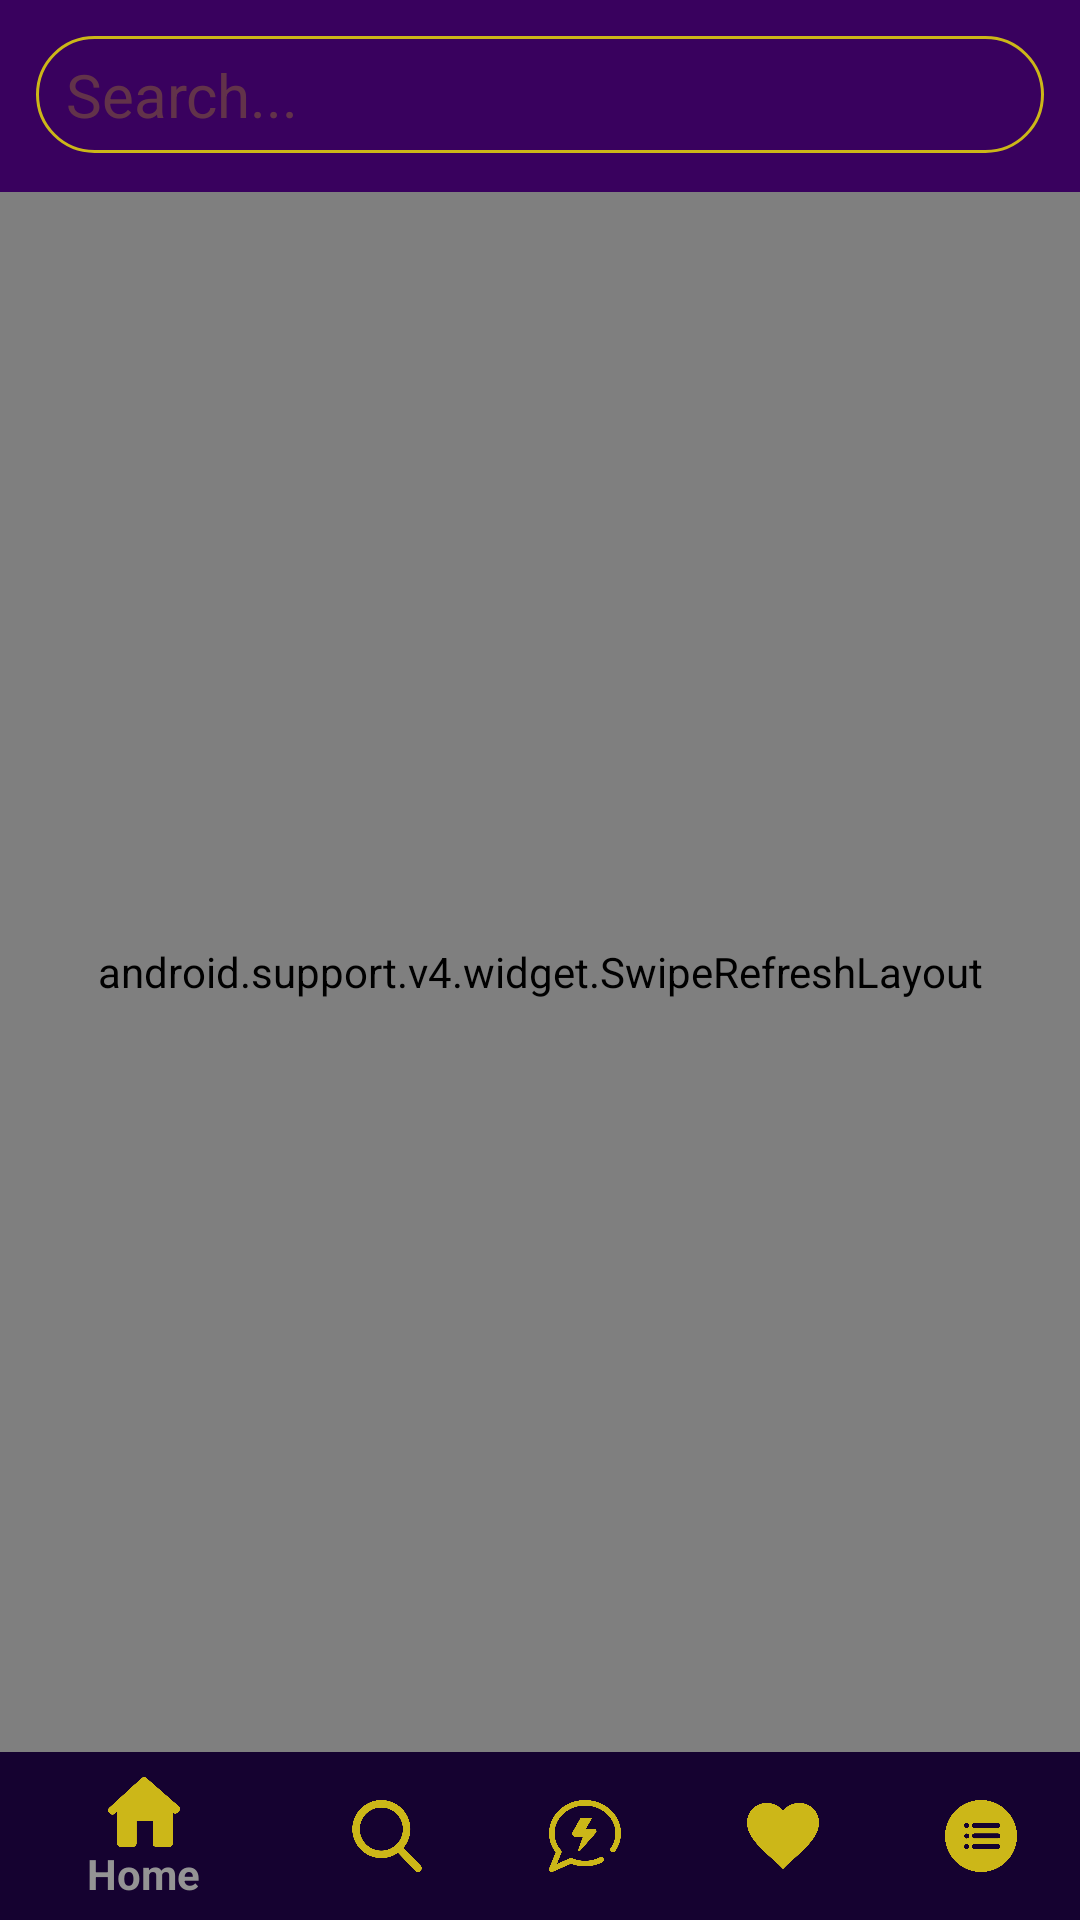

Reconstruct the res/layout file that produces this screen, plus the resources it refers to.
<!-- AndroidManifest.xml: application theme AppTheme -->
<!-- res/layout/activity_search.xml -->
<?xml version="1.0" encoding="utf-8"?>
<RelativeLayout xmlns:android="http://schemas.android.com/apk/res/android"
    xmlns:app="http://schemas.android.com/apk/res-auto"
    xmlns:tools="http://schemas.android.com/tools"
    android:layout_width="match_parent"
    android:layout_height="match_parent"
    android:background="@color/colorBackground"
    >

    <EditText
        android:layout_marginTop="10dp"
        android:layout_width="match_parent"
        android:layout_height="wrap_content"
        android:id="@+id/search_bar"
        android:background="@drawable/search_text_part"
        android:padding="4dp"
        android:hint="@string/ara"
        style="@style/textInputHintStyle"
        android:textColor="@color/colorAccent"
        android:textColorHint="@color/colorTint"
        android:layout_margin="12dp"
        android:textSize="20sp"
        android:paddingStart="10dp"
        />
    <android.support.v4.widget.SwipeRefreshLayout
        android:id="@+id/swipe_search"
        android:layout_width="match_parent"
        android:layout_height="195dp"
        android:layout_marginTop="1dp"
        android:layout_below="@id/search_bar"
        android:layout_above="@+id/bottom_appbar"
       >
    <android.support.v7.widget.RecyclerView
        android:id="@+id/recycle_view_search"
        android:layout_width="match_parent"
        android:layout_height="wrap_content"
        android:layout_alignParentStart="true"
       />
    </android.support.v4.widget.SwipeRefreshLayout>

    <android.support.design.widget.AppBarLayout
        android:id="@+id/bottom_appbar"
        android:layout_width="match_parent"
        android:layout_height="wrap_content"
        android:layout_alignParentStart="true"
        android:layout_alignParentBottom="true"
        android:layout_marginStart="0dp">

        <android.support.design.widget.BottomNavigationView
            android:id="@+id/navigation_bar"
            android:layout_width="match_parent"
            android:layout_height="wrap_content"
            android:background="@color/colorPrimaryDark"
            app:itemIconTint="@color/colorAccent"
            app:itemTextColor="@color/colorGrey1"
            app:menu="@menu/bottom_navigation" />


    </android.support.design.widget.AppBarLayout>

</RelativeLayout>
<!-- resources referenced by this layout -->
<resources>
  <color name="colorAccent">#ccb718</color>
  <color name="colorBackground">#39015e</color>
  <color name="colorGrey1">#949494</color>
  <color name="colorPrimaryDark">#150230</color>
  <color name="colorTint">#47ccb718</color>
  <!-- drawable search_text_part (drawable) -->
  <?xml version="1.0" encoding="utf-8"?>
  <shape xmlns:android="http://schemas.android.com/apk/res/android"
      android:shape="rectangle">
  
      <solid
          android:color="@color/transparent" />
  
      <size
          android:width="300dp"
          android:height="39dp"
          />
  
      <corners
          android:radius="45dp"
          />
      <stroke
  
          android:width="1dp"
          android:color="@color/colorAccent"
          />
  
  
  </shape>
  <string name="ara">Search...</string>
  <style name="textInputHintStyle" parent="TextAppearance.AppCompat.Medium.Inverse">
      <item name="android:textColorHint">@color/colorGrey1</item>
      <item name="android:textColor">@color/colorGrey2</item>
      <item name="android:textSize">16sp</item>
  
  </style>
  <style name="AppTheme" parent="Theme.AppCompat.Light.DarkActionBar">
          
          <item name="colorPrimary">@color/colorPrimary</item>
          <item name="colorPrimaryDark">@color/colorPrimaryDark</item>
          <item name="colorAccent">@color/colorAccent</item>
      </style>
  <color name="transparent">#00d9d9d9</color>
  <color name="colorGrey2">#d4d4d4</color>
  <color name="colorPrimary">#51238e</color>
</resources>
